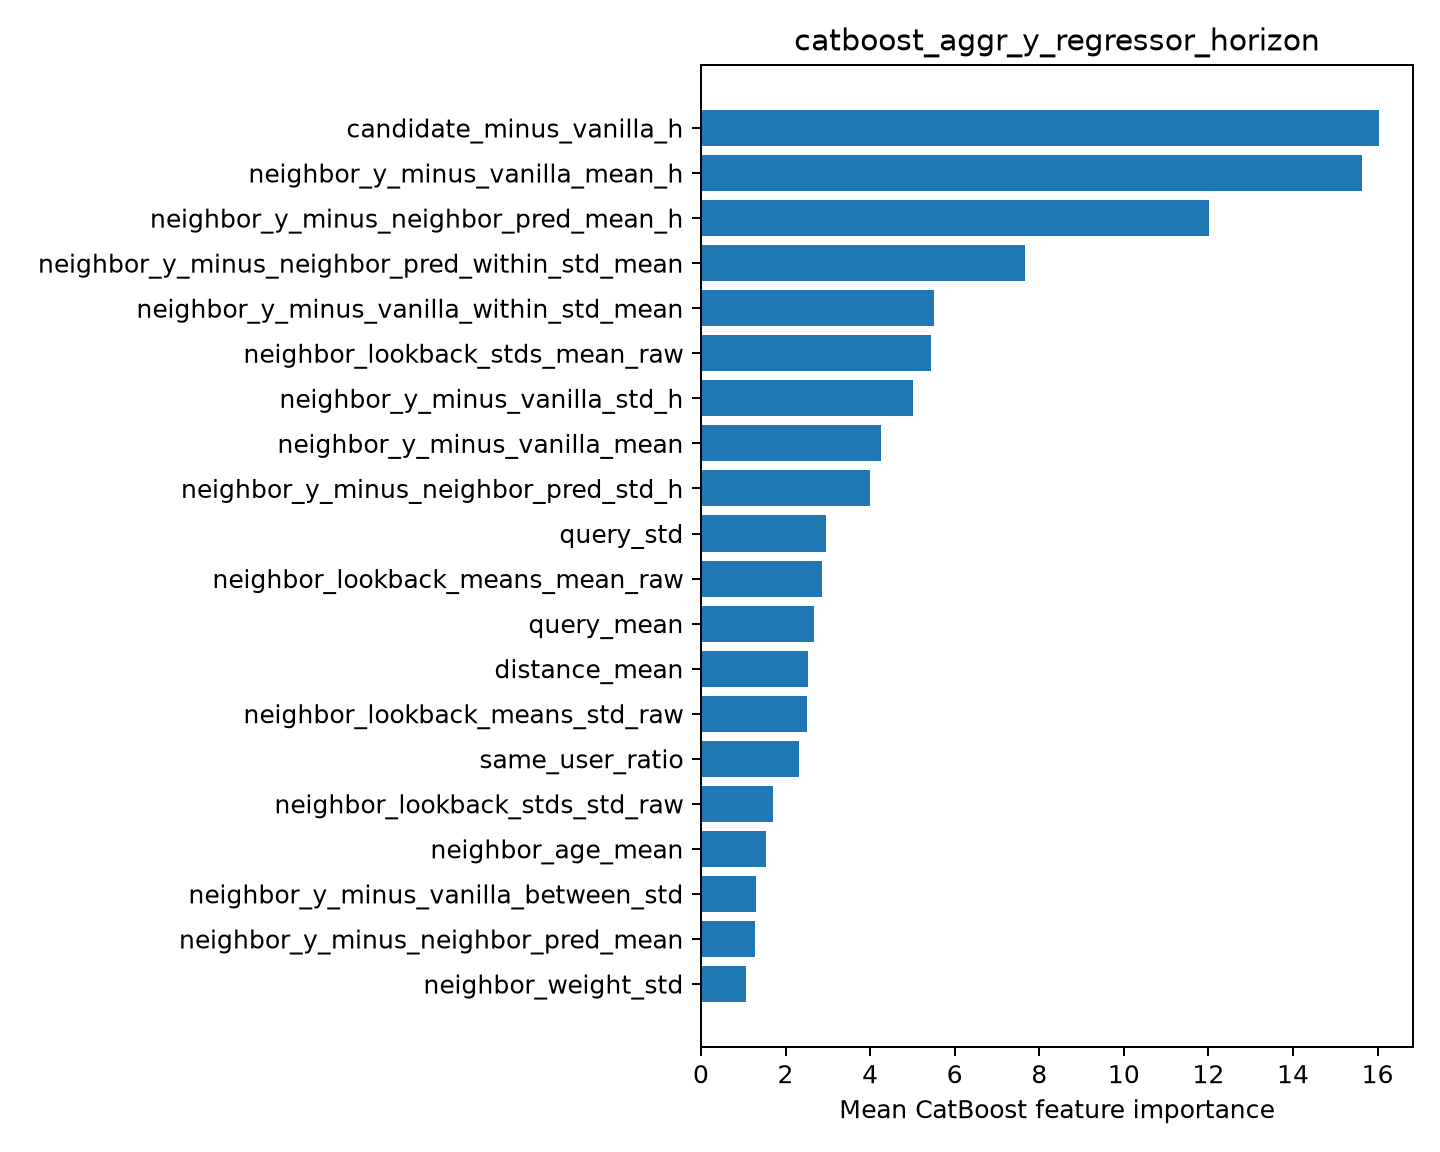

The table this chart was drawn from, first rows:
feature, importance
candidate_minus_vanilla_h, 16.04
neighbor_y_minus_vanilla_mean_h, 15.62
neighbor_y_minus_neighbor_pred_mean_h, 12.02
neighbor_y_minus_neighbor_pred_within_st…, 7.653
neighbor_y_minus_vanilla_within_std_mean, 5.503
neighbor_lookback_stds_mean_raw, 5.43
neighbor_y_minus_vanilla_std_h, 5.014
neighbor_y_minus_vanilla_mean, 4.261
neighbor_y_minus_neighbor_pred_std_h, 3.992
query_std, 2.95
neighbor_lookback_means_mean_raw, 2.855
query_mean, 2.663
distance_mean, 2.532
neighbor_lookback_means_std_raw, 2.499
same_user_ratio, 2.309
neighbor_lookback_stds_std_raw, 1.698
neighbor_age_mean, 1.531
neighbor_y_minus_vanilla_between_std, 1.312
neighbor_y_minus_neighbor_pred_mean, 1.274
neighbor_weight_std, 1.069
